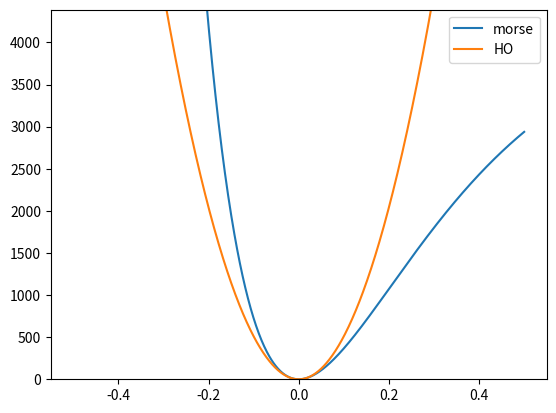

Recreate this plot in Python.
import numpy as np
import matplotlib.pyplot as plt

me = 9.10938356e-31
Avo_num = 6.0221367e23
m_O = 15.994915 / (Avo_num*me*1000)
m_H = 1.007825 / (Avo_num*me*1000)
m_red = (m_O*m_H)/(m_O+m_H)
har2wave = 219474.6


De = 0.02
omega = 3600./har2wave
omegah = 3600./har2wave
alph = m_red*omega
A = np.sqrt(omega**2 * m_red/(2*De))
lam = np.sqrt(2. * m_red * De)/A
asdf = (1./2. - 1./(8.*lam))*omega

print(asdf*har2wave)


g = np.linspace(-0.5, 0.5, num=1000)
morse = De*(1. - np.exp(-A*g))**2
HO = 1./2.*m_red*omegah**2*g**2

plt.plot(g, morse*har2wave, label='morse')
plt.plot(g, HO*har2wave, label='HO')
plt.ylim((0, 0.02*har2wave))
plt.legend()
plt.savefig('Potentials.png')
